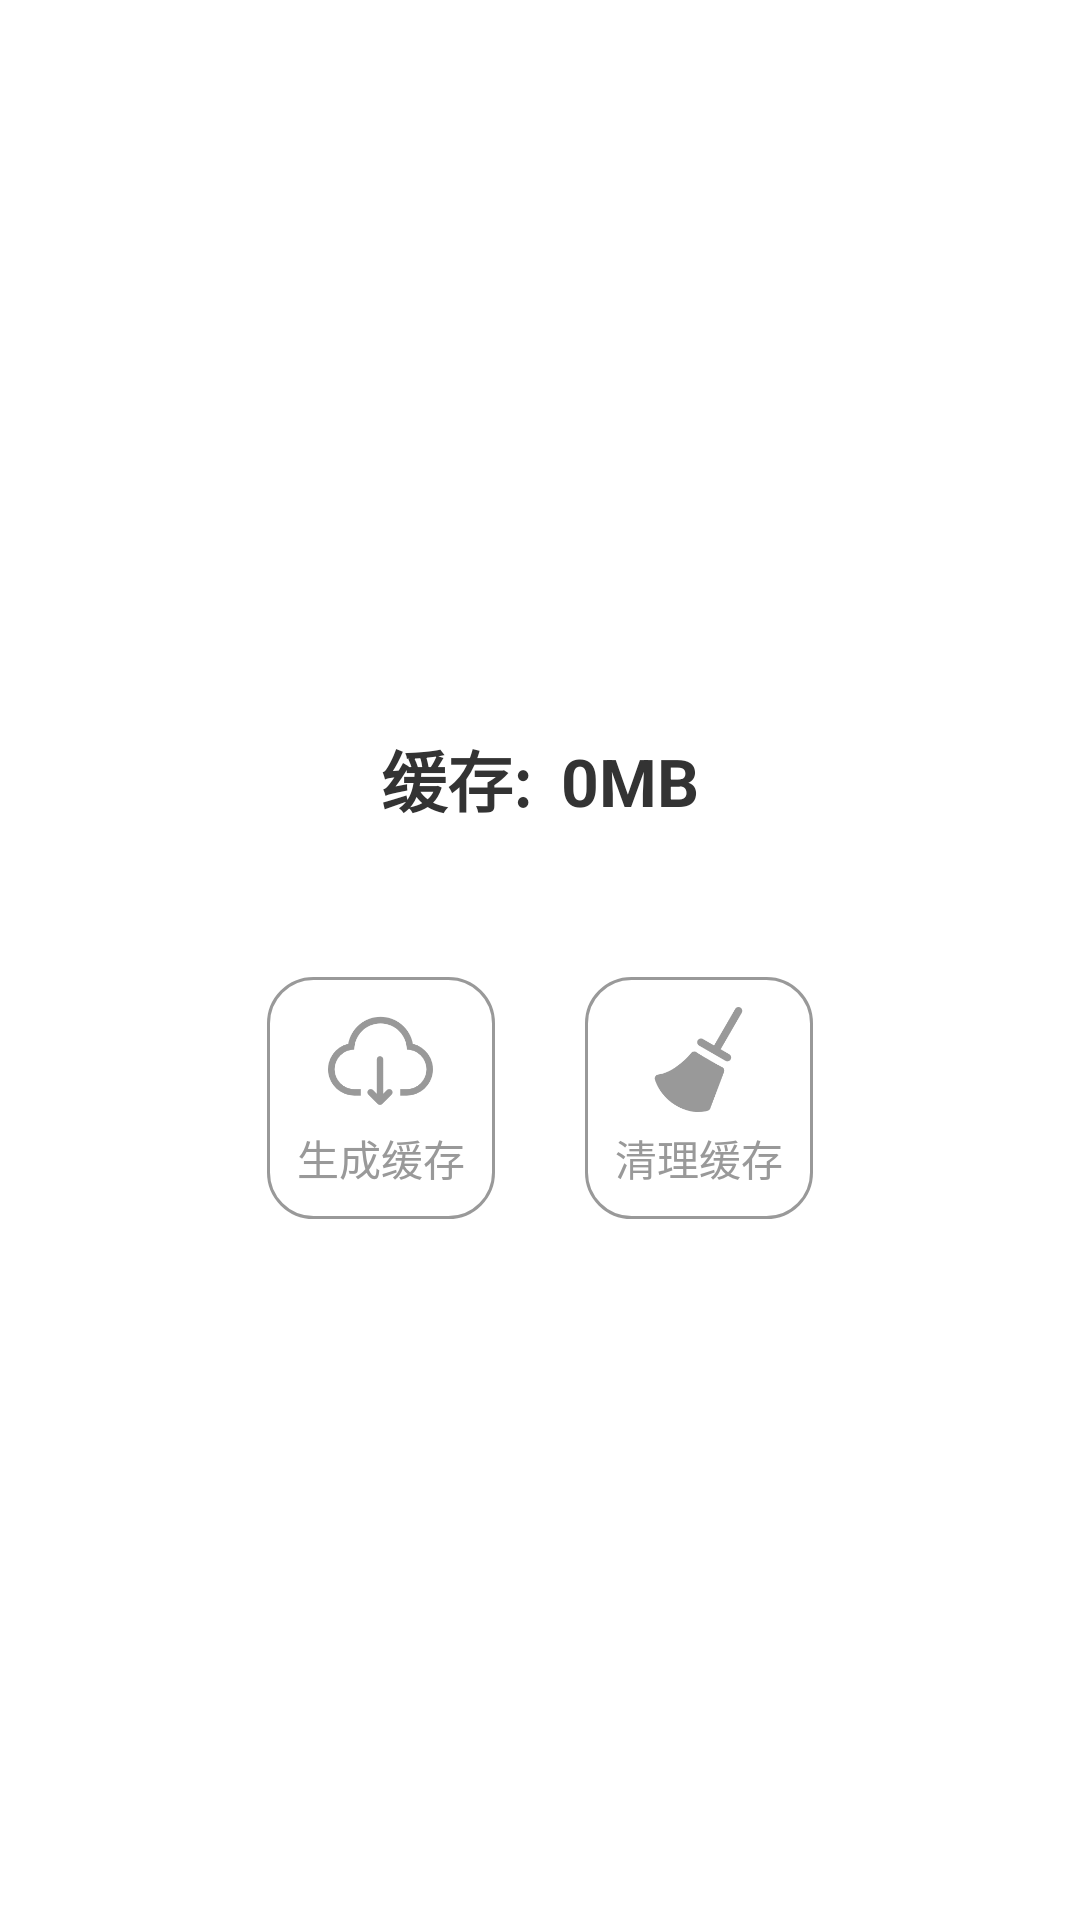

Reconstruct the res/layout file that produces this screen, plus the resources it refers to.
<!-- AndroidManifest.xml: application theme Theme.MyAndroidTest -->
<!-- res/layout/content_main.xml -->
<?xml version="1.0" encoding="utf-8"?>
<LinearLayout xmlns:android="http://schemas.android.com/apk/res/android"
    xmlns:app="http://schemas.android.com/apk/res-auto"
    xmlns:tools="http://schemas.android.com/tools"
    android:layout_width="match_parent"
    android:layout_height="match_parent"
    android:gravity="center"
    android:orientation="vertical"
    app:layout_behavior="@string/appbar_scrolling_view_behavior"
    tools:showIn="@layout/activity_main">

    <LinearLayout
        android:id="@+id/top"
        android:layout_width="wrap_content"
        android:layout_height="wrap_content"
        android:orientation="horizontal"
        android:padding="10dp"
        app:layout_constraintBottom_toBottomOf="parent"
        app:layout_constraintLeft_toLeftOf="parent"
        app:layout_constraintRight_toRightOf="parent"
        app:layout_constraintTop_toTopOf="parent">

        <TextView
            style="@style/CommonText"
            android:layout_width="wrap_content"
            android:layout_height="wrap_content"
            android:text="@string/cache" />

        <TextView
            android:id="@+id/tv_cache_size"
            style="@style/CommonText"
            android:layout_width="wrap_content"
            android:layout_height="wrap_content"
            android:layout_marginStart="10dp"
            android:text="@string/default_size" />

    </LinearLayout>

    <LinearLayout
        android:layout_width="wrap_content"
        android:layout_height="wrap_content"
        android:layout_marginTop="40dp"
        android:gravity="center"
        android:orientation="horizontal"
        app:layout_constraintTop_toBottomOf="@+id/top">

        <LinearLayout
            android:id="@+id/lay_create_cache"
            android:layout_width="wrap_content"
            android:layout_height="wrap_content"
            android:background="@drawable/background_btn"
            android:gravity="center"
            android:orientation="vertical"
            android:padding="10dp">

            <ImageView
                android:layout_width="35dp"
                android:layout_height="35dp"
                android:contentDescription="@string/app_name"
                android:src="@mipmap/create_cache" />

            <TextView
                android:layout_width="wrap_content"
                android:layout_height="wrap_content"
                android:layout_marginTop="5dp"
                android:text="@string/create_cache"
                android:textColor="@color/common_text_light_grey" />
        </LinearLayout>

        <LinearLayout
            android:id="@+id/lay_clean_cache"
            android:layout_width="wrap_content"
            android:layout_height="wrap_content"
            android:layout_marginStart="30dp"
            android:background="@drawable/background_btn"
            android:gravity="center"
            android:orientation="vertical"
            android:padding="10dp">

            <ImageView
                android:layout_width="35dp"
                android:layout_height="35dp"
                android:contentDescription="@string/app_name"
                android:src="@mipmap/clean_gray" />

            <TextView
                android:layout_width="wrap_content"
                android:layout_height="wrap_content"
                android:layout_marginTop="5dp"
                android:text="@string/clean_cache"
                android:textColor="@color/common_text_light_grey" />
        </LinearLayout>


    </LinearLayout>

</LinearLayout>
<!-- res/layout/activity_main.xml (included above) -->
<?xml version="1.0" encoding="utf-8"?>
<ScrollView xmlns:android="http://schemas.android.com/apk/res/android"
    xmlns:app="http://schemas.android.com/apk/res-auto"
    xmlns:tools="http://schemas.android.com/tools"
    android:layout_width="match_parent"
    android:layout_height="match_parent"
    tools:context=".MainActivity">

    <androidx.constraintlayout.widget.ConstraintLayout
        android:layout_width="match_parent"
        android:layout_height="wrap_content"
        android:layout_margin="20dp">

        <Button
            android:id="@+id/btnObserver"
            android:layout_width="match_parent"
            android:layout_height="wrap_content"
            android:background="@color/purple_200"
            android:text="@string/observe"
            android:textAllCaps="false"
            app:layout_constraintLeft_toLeftOf="parent"
            app:layout_constraintRight_toRightOf="parent"
            app:layout_constraintTop_toTopOf="parent" />

        <Button
            android:id="@+id/btnSocket"
            android:layout_width="match_parent"
            android:layout_height="wrap_content"
            android:layout_marginTop="20dp"
            android:background="@color/purple_200"
            android:text="@string/socket"
            android:textAllCaps="false"
            app:layout_constraintLeft_toLeftOf="parent"
            app:layout_constraintRight_toRightOf="parent"
            app:layout_constraintTop_toBottomOf="@id/btnObserver" />

        <Button
            android:id="@+id/btnClean"
            android:layout_width="match_parent"
            android:layout_height="wrap_content"
            android:layout_marginTop="20dp"
            android:background="@color/purple_200"
            android:text="@string/clean_cache"
            android:textAllCaps="false"
            app:layout_constraintLeft_toLeftOf="parent"
            app:layout_constraintRight_toRightOf="parent"
            app:layout_constraintTop_toBottomOf="@id/btnSocket" />

        <Button
            android:id="@+id/btnHandler"
            android:layout_width="match_parent"
            android:layout_height="wrap_content"
            android:layout_marginTop="20dp"
            android:background="@color/purple_200"
            android:text="@string/handler"
            android:textAllCaps="false"
            app:layout_constraintLeft_toLeftOf="parent"
            app:layout_constraintRight_toRightOf="parent"
            app:layout_constraintTop_toBottomOf="@id/btnClean" />

        <Button
            android:id="@+id/btnThread"
            android:layout_width="match_parent"
            android:layout_height="wrap_content"
            android:layout_marginTop="20dp"
            android:background="@color/purple_200"
            android:text="@string/thread"
            android:textAllCaps="false"
            app:layout_constraintLeft_toLeftOf="parent"
            app:layout_constraintRight_toRightOf="parent"
            app:layout_constraintTop_toBottomOf="@id/btnHandler" />

        <Button
            android:id="@+id/btnViews"
            android:layout_width="match_parent"
            android:layout_height="wrap_content"
            android:layout_marginTop="20dp"
            android:background="@color/purple_200"
            android:text="@string/my_views"
            android:textAllCaps="false"
            app:layout_constraintLeft_toLeftOf="parent"
            app:layout_constraintRight_toRightOf="parent"
            app:layout_constraintTop_toBottomOf="@id/btnThread" />

        <Button
            android:id="@+id/btnLifecycle"
            android:layout_width="match_parent"
            android:layout_height="wrap_content"
            android:layout_marginTop="20dp"
            android:background="@color/purple_200"
            android:text="@string/lifecycle"
            android:textAllCaps="false"
            app:layout_constraintLeft_toLeftOf="parent"
            app:layout_constraintRight_toRightOf="parent"
            app:layout_constraintTop_toBottomOf="@id/btnViews" />

        <Button
            android:id="@+id/btnDispatch"
            android:layout_width="match_parent"
            android:layout_height="wrap_content"
            android:layout_marginTop="20dp"
            android:background="@color/purple_200"
            android:text="@string/dispatch_event"
            android:textAllCaps="false"
            app:layout_constraintLeft_toLeftOf="parent"
            app:layout_constraintRight_toRightOf="parent"
            app:layout_constraintTop_toBottomOf="@id/btnLifecycle" />

        <Button
            android:id="@+id/btnCamera"
            android:layout_width="match_parent"
            android:layout_height="wrap_content"
            android:layout_marginTop="20dp"
            android:background="@color/purple_200"
            android:text="@string/dispatch_event"
            android:textAllCaps="false"
            app:layout_constraintLeft_toLeftOf="parent"
            app:layout_constraintRight_toRightOf="parent"
            app:layout_constraintTop_toBottomOf="@id/btnDispatch" />



    </androidx.constraintlayout.widget.ConstraintLayout>


</ScrollView>
<!-- resources referenced by this layout -->
<resources>
  <color name="common_text_light_grey">#999999</color>
  <color name="purple_200">#FFBB86FC</color>
  <!-- drawable background_btn (drawable) -->
  <?xml version="1.0" encoding="utf-8"?>
  <shape xmlns:android="http://schemas.android.com/apk/res/android">
  
      <stroke
          android:width="1dp"
          android:color="@color/common_text_light_grey" />
      <corners android:radius="15dp" />
  
  
  </shape>
  <!-- mipmap clean_gray: png bitmap (mipmap-xxhdpi, 6623 bytes) -->
  <!-- mipmap create_cache: png bitmap (mipmap-xxhdpi, 8046 bytes) -->
  <string name="app_name">MyAndroidTest</string>
  <string name="cache">缓存: </string>
  <string name="clean_cache">清理缓存</string>
  <string name="create_cache">生成缓存</string>
  <string name="default_size">0MB</string>
  <string name="dispatch_event">事件分发</string>
  <string name="handler">Handler</string>
  <string name="lifecycle">Lifecycle</string>
  <string name="my_views">自定义view</string>
  <string name="observe">观察者模式</string>
  <string name="socket">Socket通信</string>
  <string name="thread">多线程、线程池</string>
  <style name="CommonText">
          <item name="android:textStyle">bold</item>
          <item name="android:textSize">22sp</item>
          <item name="android:textColor">@color/common_text</item>
      </style>
  <style name="Theme.MyAndroidTest" parent="Theme.MaterialComponents.DayNight.DarkActionBar">
          
          <item name="colorPrimary">@color/purple_200</item>
          <item name="colorPrimaryVariant">@color/purple_200</item>
          <item name="colorOnPrimary">@color/white</item>
          
          <item name="colorSecondary">@color/teal_200</item>
          <item name="colorSecondaryVariant">@color/teal_700</item>
          <item name="colorOnSecondary">@color/black</item>
          
          <item name="android:statusBarColor" tools:targetApi="l">?attr/colorPrimaryVariant</item>
          
      </style>
  <color name="common_text">#333333</color>
  <color name="white">#FFFFFFFF</color>
  <color name="teal_200">#FF03DAC5</color>
  <color name="teal_700">#FF018786</color>
  <color name="black">#FF000000</color>
</resources>
